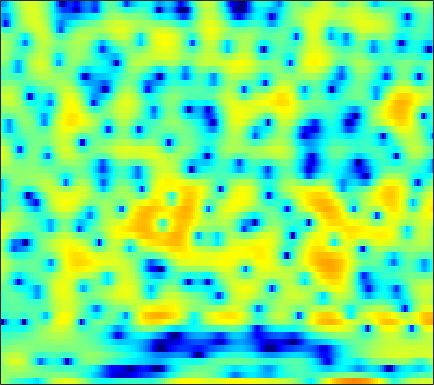

The file beside this chart, header and first rows:
1.721, 1.2424, 0.50289, -0.33823, -1.0089, -1.855, -2.5811, -3.0089, -3.4217, -3.7212, -4.0143, -4.2634, -4.7166, -5.343, -5.9447, -6.7996, -7.3982, -7.3425, -6.3399, -4.6658, -2.8484, -1.5833, -0.092063, 1.1534
0.8674, 0.8392, 0.7832, 0.7141, 0.6539, 0.5674, 0.4767, 0.4076, 0.3119, 0.2103, 0.0995, 0.009906, -0.1178, -0.25, -0.3485, -0.4727, -0.5758, -0.6308, -0.6682, -0.6584, -0.6063, -0.5447, -0.4424, -0.3292
0.09011, 0.5355, 1.058, 1.483, 1.73, 1.967, 2.093, 2.122, 2.073, 1.928, 1.692, 1.462, 1.1, 0.686, 0.3508, -0.1098, -0.5638, -0.8846, -1.265, -1.58, -1.831, -1.982, -2.151, -2.297
0.2117, 1.271, 2.38, 3.196, 3.639, 4.031, 4.21, 4.211, 4.036, 3.644, 3.018, 2.381, 1.279, -0.1649, -1.534, -3.849, -6.925, -9.841, -13.5, -12.52, -9.36, -7.518, -5.869, -4.95
0.7651, 1.227, 1.771, 2.218, 2.478, 2.717, 2.828, 2.821, 2.69, 2.408, 1.972, 1.544, 0.8398, -0.002648, -0.7084, -1.693, -2.616, -3.178, -3.637, -3.723, -3.51, -3.248, -2.887, -2.602
-0.8008, -0.4977, -0.1331, 0.1844, 0.3841, 0.593, 0.7352, 0.7973, 0.8249, 0.7911, 0.7034, 0.6093, 0.4518, 0.2705, 0.1255, -0.06341, -0.2317, -0.3367, -0.4317, -0.4745, -0.4732, -0.4535, -0.4181, -0.3829
-2.193, -1.958, -1.678, -1.429, -1.265, -1.071, -0.9032, -0.7934, -0.6652, -0.5494, -0.4402, -0.3601, -0.2574, -0.1552, -0.07843, 0.03033, 0.1422, 0.2275, 0.3468, 0.473, 0.5966, 0.6841, 0.7897, 0.8805
-3.321, -3.238, -3.123, -3.006, -2.917, -2.796, -2.662, -2.56, -2.407, -2.231, -2.018, -1.831, -1.547, -1.217, -0.9439, -0.5614, -0.1734, 0.1129, 0.4785, 0.8208, 1.138, 1.358, 1.627, 1.863
-5.682, -5.895, -5.848, -5.543, -5.269, -4.982, -4.881, -4.949, -5.175, -5.417, -5.447, -5.21, -4.527, -3.585, -2.841, -1.912, -1.113, -0.5953, 0.00334, 0.5323, 1.043, 1.437, 1.982, 2.526
-17.61, -31.82, -13.29, -8.455, -6.524, -5.21, -5.026, -5.577, -7.375, -11.13, -20.74, -24.02, -11.33, -6.517, -4.394, -2.672, -1.845, -1.66, -1.883, -2.41, -2.702, -2.321, -0.8836, 0.9942
-3.586, -3.739, -3.523, -3.058, -2.679, -2.311, -2.261, -2.397, -2.767, -3.222, -3.527, -3.52, -3.164, -2.575, -2.177, -1.865, -1.977, -2.434, -3.69, -5.812, -8.582, -9.107, -5.789, -1.988
-2.422, -2.284, -2.073, -1.859, -1.74, -1.662, -1.627, -1.611, -1.66, -1.756, -1.886, -1.946, -1.962, -1.976, -2.03, -2.108, -2.136, -2.154, -2.162, -2.09, -1.819, -1.403, -0.6062, 0.3492
-2.963, -2.512, -2.048, -1.704, -1.53, -1.403, -1.37, -1.415, -1.567, -1.788, -2.058, -2.304, -2.663, -3.034, -3.282, -3.521, -3.583, -3.467, -3.049, -2.381, -1.531, -0.8316, 0.1436, 1.097
-2.989, -2.284, -1.678, -1.375, -1.285, -1.299, -1.459, -1.682, -2.034, -2.443, -2.955, -3.466, -4.379, -5.553, -6.611, -8.389, -10.24, -10.72, -9.036, -6.233, -3.581, -1.912, -0.08452, 1.42
-1.519, -1.336, -1.358, -1.713, -2.161, -2.941, -3.846, -4.457, -5.029, -5.344, -5.452, -5.548, -5.824, -6.495, -7.351, -8.95, -10.73, -11.21, -9.253, -6.16, -3.389, -1.636, 0.3095, 1.865
0.2003, -0.2535, -1.145, -2.435, -3.772, -6.221, -9.759, -13.65, -19.2, -14.64, -10.38, -8.319, -6.517, -5.461, -4.977, -4.43, -3.916, -3.495, -2.771, -1.85, -0.8092, -0.03656, 1.001, 1.992
1.908, 1.341, 0.3683, -0.8354, -1.913, -3.576, -5.418, -6.659, -7.501, -7.246, -6.187, -5.272, -4.234, -3.379, -2.834, -2.296, -1.918, -1.671, -1.398, -1.165, -0.892, -0.6386, -0.2046, 0.3661
3.325, 2.869, 2.143, 1.335, 0.7112, -0.1113, -0.8563, -1.28, -1.696, -1.909, -1.893, -1.77, -1.601, -1.408, -1.245, -1.19, -1.299, -1.47, -1.891, -2.61, -3.653, -4.551, -5.683, -5.878
3.601, 3.094, 2.356, 1.558, 0.963, 0.2309, -0.3814, -0.7715, -1.161, -1.347, -1.421, -1.414, -1.297, -1.172, -1.143, -1.134, -1.23, -1.473, -2.068, -3.049, -4.685, -6.499, -9.868, -12.26
2.451, 1.631, 0.4091, -0.931, -1.939, -3.154, -4.088, -4.581, -4.854, -4.813, -4.621, -4.392, -3.894, -3.325, -2.933, -2.366, -1.875, -1.636, -1.438, -1.369, -1.413, -1.473, -1.368, -0.9894
1.243, -0.08616, -2.341, -5.255, -7.983, -12.17, -14.79, -14.18, -12.56, -11.73, -11.21, -10.74, -9.718, -8.096, -6.617, -4.811, -3.364, -2.409, -1.351, -0.5427, 0.1614, 0.6307, 1.201, 1.805
2.184, 0.8791, -1.345, -4.174, -6.737, -10.41, -12.81, -12.96, -12.72, -14.02, -17.43, -23.92, -22.27, -13.09, -9.396, -6.01, -3.809, -2.534, -1.215, -0.2438, 0.5101, 1.022, 1.598, 2.189
4.415, 3.663, 2.431, 1.06, -0.01563, -1.415, -2.639, -3.439, -4.519, -5.303, -6.072, -6.28, -6.015, -5.174, -4.222, -3.161, -2.199, -1.641, -1.193, -0.9083, -0.8393, -0.8252, -0.6573, -0.2883
5.111, 4.683, 4.034, 3.31, 2.756, 2.011, 1.281, 0.7304, 0.1216, -0.4124, -0.8561, -1.113, -1.326, -1.453, -1.499, -1.599, -1.752, -2.013, -2.628, -3.676, -5.217, -6.891, -9.433, -10.24
4.174, 3.892, 3.566, 3.22, 2.955, 2.575, 2.147, 1.822, 1.389, 0.8433, 0.3837, -0.005322, -0.4582, -0.8914, -1.276, -1.685, -2.199, -2.68, -3.399, -4.52, -5.961, -7.443, -9.586, -10.01
1.407, 1.375, 1.519, 1.726, 1.82, 1.852, 1.727, 1.549, 1.113, 0.5742, -0.06869, -0.6187, -1.401, -2.136, -2.673, -3.219, -3.626, -3.721, -3.651, -3.487, -3.25, -2.977, -2.524, -1.906
-7.413, -5.237, -2.797, -1.14, -0.3318, 0.2583, 0.4144, 0.2276, -0.283, -1.04, -2.154, -3.058, -4.592, -6.251, -7.551, -9.51, -10.21, -9.455, -7.412, -4.957, -2.909, -1.59, -0.07563, 1.159
-7.551, -6.141, -4.164, -2.688, -1.943, -1.439, -1.472, -1.83, -2.707, -4.194, -6.13, -7.794, -9.892, -12.01, -13.57, -16.08, -19.18, -16.36, -10.59, -6.318, -3.109, -1.286, 0.6164, 2.107
-3.55, -3.497, -3.107, -2.507, -2.144, -1.884, -2.066, -2.498, -3.74, -5.697, -8.907, -12.59, -22.72, -22.47, -15.78, -11.29, -8.774, -6.89, -4.727, -2.509, -0.6574, 0.551, 1.852, 2.891
-8.929, -7.75, -5.303, -3.311, -2.235, -1.319, -0.9259, -0.9544, -1.413, -2.271, -3.438, -4.399, -5.241, -5.325, -4.755, -3.576, -2.209, -1.224, 0.01491, 1.117, 2.049, 2.614, 3.173, 3.475
-9.369, -7.895, -5.132, -2.973, -1.788, -0.6922, -0.01387, 0.2459, 0.4271, 0.342, 0.2311, 0.1013, 0.06289, 0.09532, 0.2863, 0.5946, 1.074, 1.405, 1.882, 2.243, 2.525, 2.63, 2.607, 2.311
-1.544, -1.499, -1.188, -0.7289, -0.3806, 0.0415, 0.3553, 0.5302, 0.6735, 0.7718, 0.8067, 0.8456, 0.8537, 0.923, 0.962, 1.054, 1.124, 1.187, 1.231, 1.252, 1.19, 1.093, 0.8524, 0.4752
1.145, 1.044, 0.9239, 0.8294, 0.7631, 0.6772, 0.5873, 0.5384, 0.4546, 0.4472, 0.4201, 0.4486, 0.4509, 0.4837, 0.4538, 0.4135, 0.2597, 0.1497, -0.09202, -0.3095, -0.5463, -0.6903, -0.8413, -0.9267
3.069, 2.825, 2.417, 1.924, 1.513, 0.9161, 0.3356, -0.05356, -0.4351, -0.6121, -0.5777, -0.4724, -0.2493, -0.1023, -0.05378, -0.1611, -0.4639, -0.8461, -1.529, -2.372, -3.138, -3.505, -3.483, -2.919
4.645, 4.229, 3.506, 2.539, 1.641, 0.1918, -1.531, -2.926, -4.392, -4.793, -3.812, -2.791, -1.506, -0.6133, -0.1972, -0.08577, -0.4053, -1.058, -2.455, -4.873, -8.856, -13.6, -13.72, -7.363
4.043, 3.578, 2.715, 1.546, 0.406, -1.579, -4.409, -7.477, -14.47, -16.77, -8.991, -5.738, -3.067, -1.408, -0.6636, -0.1435, -0.1778, -0.478, -1.323, -2.563, -4, -4.798, -4.545, -2.939
1.283, 0.8657, 0.1452, -0.7045, -1.422, -2.457, -3.53, -4.279, -4.915, -4.939, -4.224, -3.496, -2.437, -1.561, -1.07, -0.6173, -0.4324, -0.397, -0.4964, -0.6087, -0.6662, -0.5719, -0.2344, 0.3504
-1.471, -2.074, -2.87, -3.562, -3.896, -4.056, -3.934, -3.707, -3.306, -2.783, -2.279, -1.866, -1.397, -1.009, -0.8035, -0.6682, -0.5919, -0.6187, -0.6123, -0.5685, -0.3873, -0.1359, 0.3327, 0.9525
-3.619, -5.039, -7.491, -10.02, -10.57, -8.731, -6.216, -4.627, -3.023, -1.846, -1.05, -0.6285, -0.3154, -0.2352, -0.3183, -0.6237, -1.099, -1.531, -2.082, -2.446, -2.353, -1.958, -1.026, 0.1494
-3.233, -4.617, -7.355, -10.65, -11.36, -8.438, -5.223, -3.388, -1.661, -0.5083, 0.1978, 0.4479, 0.5099, 0.222, -0.2158, -1.11, -2.52, -3.897, -6.476, -9.931, -11.88, -9.738, -5.685, -2.455
-1.344, -1.493, -1.766, -1.945, -1.881, -1.505, -0.9103, -0.4425, 0.06686, 0.3762, 0.5112, 0.4143, 0.1208, -0.4342, -1.041, -2.078, -3.506, -4.879, -7.147, -9.657, -10.69, -9.511, -6.625, -3.881
-0.02406, 0.435, 0.8819, 1.151, 1.27, 1.349, 1.334, 1.235, 1.019, 0.6358, 0.08455, -0.3577, -1.054, -1.76, -2.27, -3.026, -3.757, -4.372, -5.238, -5.912, -6.368, -6.411, -5.918, -4.825
1.735, 2.328, 2.85, 3.122, 3.168, 3.03, 2.653, 2.209, 1.371, 0.2562, -1.193, -2.381, -3.984, -5.112, -5.419, -5.297, -5.027, -4.908, -5.158, -5.926, -7.415, -9.088, -12.25, -12.8
2.797, 3.196, 3.518, 3.637, 3.582, 3.291, 2.719, 2.084, 0.8733, -0.8849, -3.31, -5.98, -11.72, -26.68, -17.12, -9.79, -6.704, -5.429, -4.626, -4.739, -5.543, -6.601, -8.122, -8.089
1.615, 1.874, 2.131, 2.217, 2.16, 1.907, 1.441, 0.933, 0.05077, -1.096, -2.531, -3.753, -5.309, -6.229, -6.143, -5.215, -4.032, -3.296, -2.567, -2.113, -1.885, -1.78, -1.574, -1.152
-1.045, -0.6164, -0.1854, 0.01788, 0.0283, -0.1112, -0.3822, -0.6409, -1.024, -1.362, -1.696, -1.891, -2.009, -1.962, -1.813, -1.437, -0.9625, -0.6331, -0.2204, 0.1285, 0.3769, 0.5355, 0.7165, 0.9105
-3.449, -2.583, -1.972, -1.815, -1.94, -2.333, -2.835, -3.14, -3.295, -3.09, -2.524, -1.984, -1.247, -0.5204, -0.01292, 0.5754, 1.067, 1.388, 1.701, 1.869, 1.929, 1.903, 1.789, 1.61
-2.551, -1.961, -1.772, -2.202, -2.946, -4.583, -7.039, -9.258, -10.67, -8.371, -5.184, -3.257, -1.243, 0.2867, 1.193, 2.108, 2.756, 3.101, 3.341, 3.352, 3.143, 2.826, 2.213, 1.397
0.3442, 0.3198, -0.04223, -0.8631, -1.82, -3.675, -6.297, -8.615, -10.17, -7.835, -4.625, -2.688, -0.617, 0.9539, 1.903, 2.883, 3.563, 3.89, 4.069, 3.949, 3.489, 2.897, 1.688, -0.09151
1.617, 1.379, 0.9368, 0.2917, -0.3203, -1.235, -2.144, -2.683, -3.055, -2.95, -2.407, -1.759, -0.7907, 0.2028, 0.9211, 1.804, 2.495, 2.833, 3.092, 3.046, 2.644, 2.104, 1.021, -0.5421
1.923, 1.694, 1.266, 0.727, 0.242, -0.4953, -1.304, -1.933, -2.757, -3.444, -3.882, -3.871, -3.344, -2.267, -1.331, -0.1086, 0.9385, 1.543, 2.073, 2.279, 2.189, 1.924, 1.374, 0.6283
1.967, 1.763, 1.38, 0.8931, 0.4536, -0.2811, -1.249, -2.206, -3.924, -6.395, -9.949, -12.98, -11.33, -6.617, -3.961, -1.379, 0.4005, 1.36, 2.154, 2.546, 2.602, 2.452, 2.04, 1.486
0.8574, 0.6369, 0.3855, 0.1358, -0.05802, -0.3783, -0.8765, -1.438, -2.51, -4.089, -6.01, -7.024, -6.189, -3.605, -1.688, 0.36, 1.82, 2.582, 3.194, 3.393, 3.204, 2.852, 2.099, 1.089
-3.135, -3.623, -3.956, -3.723, -3.239, -2.405, -1.612, -1.126, -0.6614, -0.3378, -0.05608, 0.2292, 0.8291, 1.603, 2.247, 3.013, 3.591, 3.831, 3.92, 3.657, 3.032, 2.305, 0.9873, -0.8433
-9.68, -12.42, -17.74, -14.94, -10.53, -6.463, -3.707, -2.172, -0.6071, 0.6025, 1.571, 2.188, 2.876, 3.421, 3.746, 4.056, 4.173, 4.104, 3.776, 3.163, 2.245, 1.324, -0.23, -2.177
-9.684, -10.89, -11.81, -10.71, -8.851, -6.146, -3.731, -2.193, -0.4716, 0.9062, 2.018, 2.683, 3.364, 3.848, 4.065, 4.178, 4.07, 3.852, 3.321, 2.543, 1.485, 0.5203, -1.014, -2.789
-7.853, -7.994, -7.696, -6.777, -5.756, -4.157, -2.488, -1.286, 0.1601, 1.388, 2.381, 2.97, 3.57, 3.959, 4.107, 4.098, 3.871, 3.549, 2.935, 2.07, 0.9457, -0.08085, -1.702, -3.647
-10.47, -11.1, -10.05, -7.738, -5.9, -3.677, -1.779, -0.5613, 0.8171, 1.936, 2.792, 3.295, 3.771, 4.014, 4.072, 3.973, 3.68, 3.317, 2.676, 1.819, 0.7491, -0.2255, -1.802, -3.751
